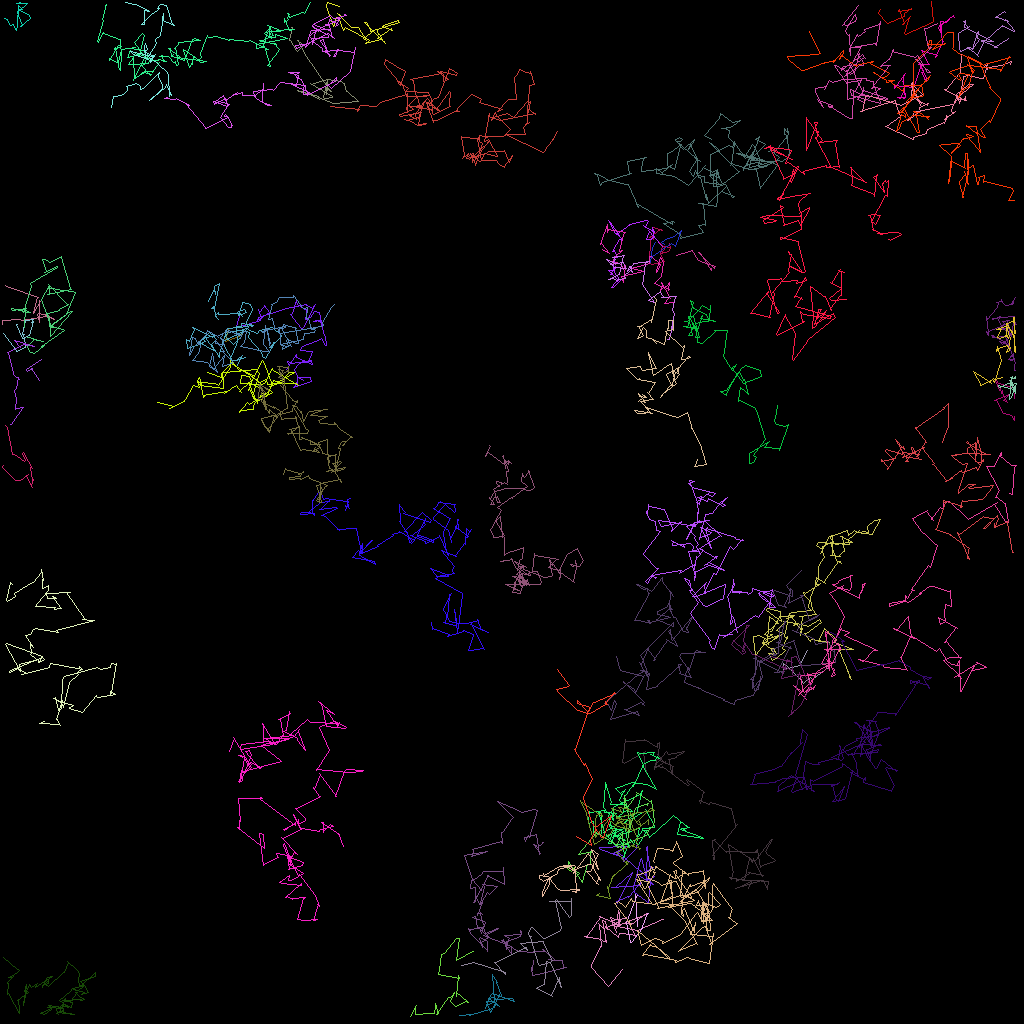

The table this chart was drawn from, first rows:
traj_idx, frame, x, y, z
37, 0, 88.91, 33.52, 0.0
37, 1, 88.93, 33.69, 0.0
37, 2, 87.5, 31.64, 0.0
37, 3, 87.2, 31.48, 0.0
37, 4, 89.2, 33.49, 0.0
37, 5, 89.32, 33.23, 0.0
37, 6, 87.52, 32.6, 0.0
37, 7, 87.27, 32.44, 0.0
37, 8, 86.56, 31.45, 0.0
37, 9, 86.45, 31.25, 0.0
37, 11, 84.48, 31.83, 0.0
8, 0, 100.8, 81.27, 0.0
8, 1, 99.99, 83.06, 0.0
8, 2, 100, 83.11, 0.0
8, 3, 97.89, 83.67, 0.0
8, 4, 97.88, 82.93, 0.0
8, 5, 98.36, 83.3, 0.0
8, 6, 100.3, 85.14, 0.0
8, 7, 100.4, 85.41, 0.0
8, 8, 101.2, 84.62, 0.0
8, 9, 101.5, 84.86, 0.0
8, 10, 103.6, 83.24, 0.0
8, 11, 103.2, 83.28, 0.0
39, 0, 81.67, 28.43, 0.0
39, 1, 82.75, 28.7, 0.0
39, 2, 82.55, 28.64, 0.0
39, 3, 81.13, 29.6, 0.0
39, 4, 81.47, 29.76, 0.0
39, 5, 81.57, 29.81, 0.0
39, 6, 81.54, 29.42, 0.0
39, 7, 83.01, 30.93, 0.0
39, 8, 83.08, 30.93, 0.0
39, 9, 82.58, 31.64, 0.0
39, 10, 83.45, 31.32, 0.0
39, 11, 83.79, 30.96, 0.0
39, 12, 83.65, 30.32, 0.0
39, 13, 83.74, 30.87, 0.0
39, 14, 82.76, 30.7, 0.0
39, 15, 82.55, 31.61, 0.0
39, 16, 83.06, 32.6, 0.0
39, 17, 81.4, 33, 0.0
39, 18, 81.1, 32.93, 0.0
39, 19, 81.2, 29.86, 0.0
301, 1, 126.8, 52.01, 0.0
301, 2, 126.8, 52.47, 0.0
301, 3, 126.4, 51.82, 0.0
301, 4, 126.3, 51.93, 0.0
301, 5, 125.5, 51.57, 0.0
301, 6, 125.4, 51.57, 0.0
301, 7, 124.5, 49.86, 0.0
301, 8, 124.2, 50.03, 0.0
301, 9, 126.1, 49.2, 0.0
301, 10, 125.4, 50.05, 0.0
301, 11, 125.8, 50.3, 0.0
301, 12, 125.3, 49.12, 0.0
301, 13, 125.2, 48.72, 0.0
301, 14, 125.1, 49.08, 0.0
301, 15, 125.1, 49.06, 0.0
301, 16, 125, 48.45, 0.0
301, 17, 124.8, 48.71, 0.0
... 5,762 more rows
